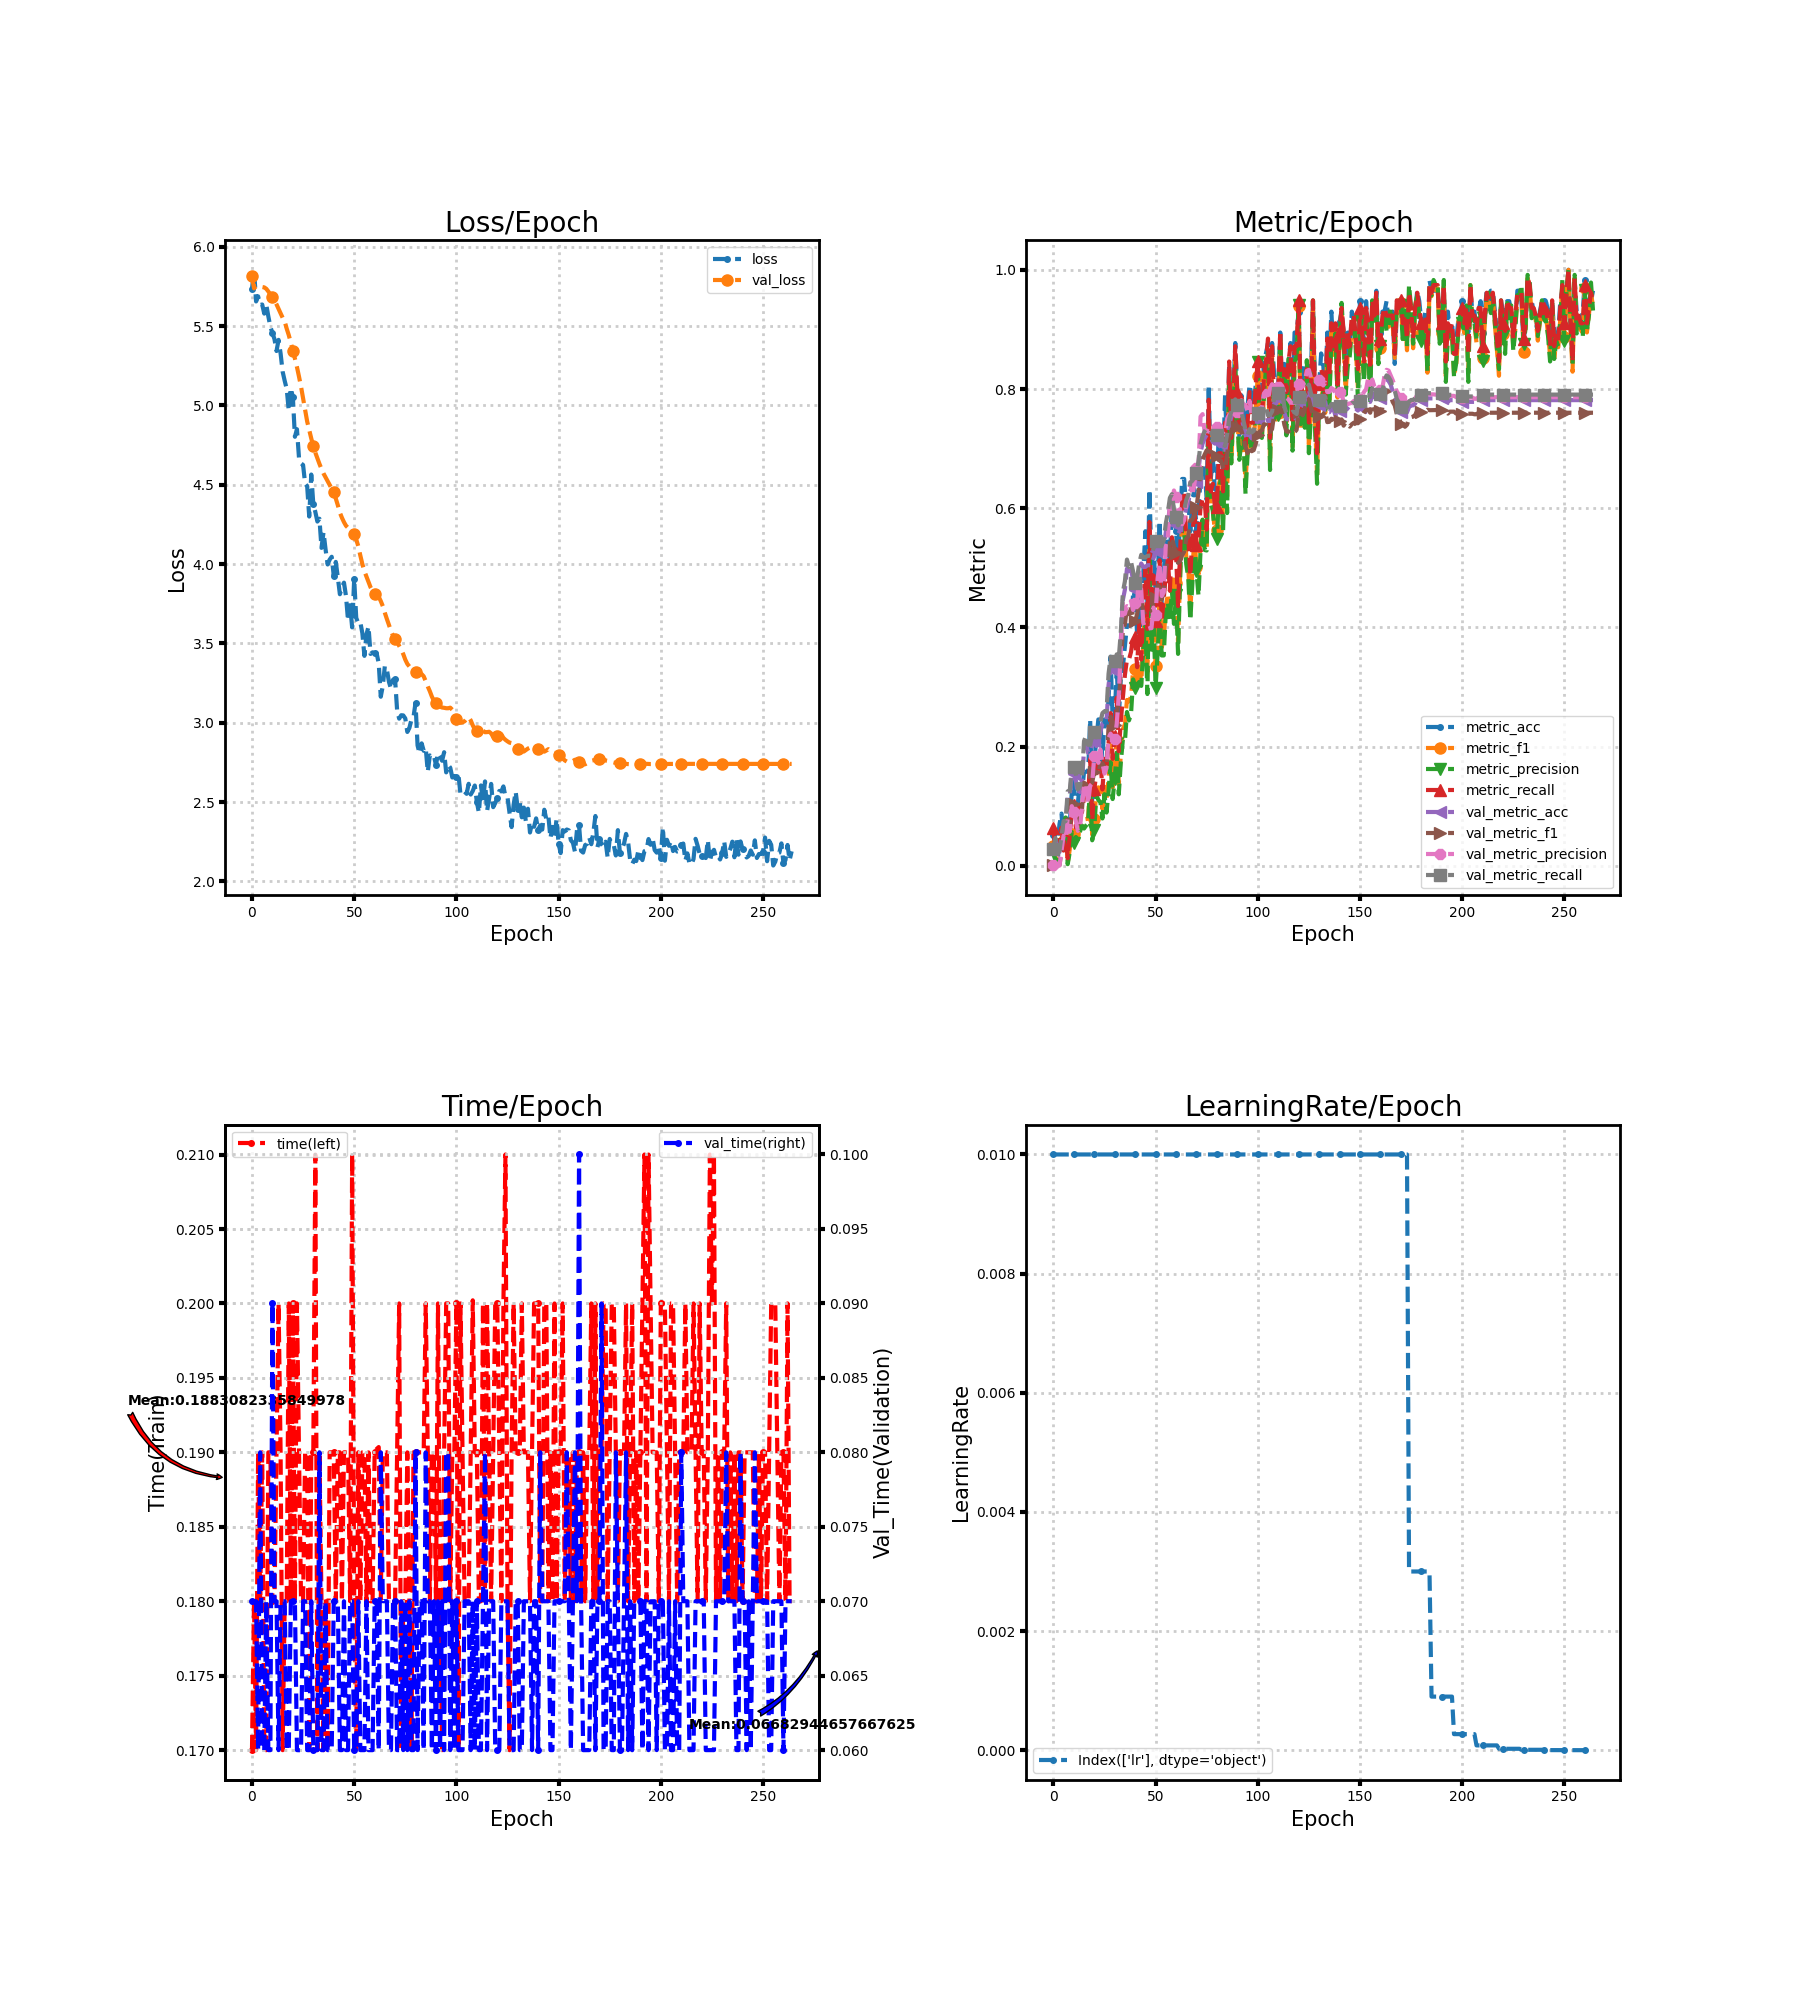

The file beside this chart, header and first rows:
loss, metric_acc, metric_f1, metric_precision, metric_recall, time, lr, val_loss, val_metric_acc, val_metric_f1, val_metric_precision, val_metric_recall, val_time
5.732, 0.05263, 0.03305, 0.02457, 0.0641, 0.17, 0.01, 5.814, 0.02624, 0.002061, 0.001087, 0.02813, 0.07
5.855, 0.03509, 0.01321, 0.009259, 0.02564, 0.18, 0.01, 5.738, 0.04373, 0.004482, 0.00236, 0.04688, 0.07
5.655, 0.03509, 0.0114, 0.007326, 0.02564, 0.17, 0.01, 5.751, 0.02332, 0.00114, 0.0005831, 0.025, 0.07
5.688, 0.07018, 0.04056, 0.04345, 0.05128, 0.19, 0.01, 5.755, 0.02332, 0.00114, 0.0005831, 0.025, 0.06
5.633, 0.08772, 0.04744, 0.04167, 0.0641, 0.18, 0.01, 5.754, 0.04665, 0.02617, 0.0256, 0.05, 0.08
5.636, 0.03509, 0.02735, 0.03419, 0.02564, 0.19, 0.01, 5.746, 0.06997, 0.05119, 0.05061, 0.075, 0.06
5.579, 0.08772, 0.06624, 0.0812, 0.0641, 0.17, 0.01, 5.744, 0.06997, 0.04842, 0.04562, 0.075, 0.06
5.634, 0.01754, 0.004662, 0.002849, 0.01282, 0.17, 0.01, 5.735, 0.1166, 0.08255, 0.07921, 0.125, 0.07
5.561, 0.07018, 0.0274, 0.02265, 0.05128, 0.19, 0.01, 5.718, 0.1166, 0.06258, 0.05704, 0.125, 0.06
5.496, 0.1228, 0.05951, 0.05673, 0.08974, 0.19, 0.01, 5.699, 0.1545, 0.09594, 0.1002, 0.1656, 0.06
5.457, 0.1404, 0.05403, 0.03782, 0.1026, 0.18, 0.01, 5.683, 0.1545, 0.104, 0.09083, 0.1656, 0.09
5.418, 0.08772, 0.04693, 0.04843, 0.0641, 0.18, 0.01, 5.662, 0.1429, 0.09019, 0.07517, 0.1531, 0.07
5.343, 0.1053, 0.05142, 0.04424, 0.07692, 0.19, 0.01, 5.637, 0.1195, 0.0686, 0.05874, 0.1281, 0.07
5.413, 0.1404, 0.0698, 0.05708, 0.1026, 0.2, 0.01, 5.608, 0.1254, 0.07439, 0.06397, 0.1344, 0.06
5.327, 0.1228, 0.06595, 0.06758, 0.08974, 0.19, 0.01, 5.58, 0.1399, 0.09502, 0.0969, 0.15, 0.07
5.212, 0.1579, 0.07806, 0.06259, 0.1154, 0.17, 0.01, 5.553, 0.1953, 0.1395, 0.1361, 0.2094, 0.07
5.155, 0.1579, 0.07855, 0.06766, 0.1154, 0.18, 0.01, 5.529, 0.2041, 0.1371, 0.1376, 0.2188, 0.07
5.103, 0.1579, 0.07912, 0.07222, 0.1154, 0.18, 0.01, 5.483, 0.1895, 0.1288, 0.1044, 0.2031, 0.06
4.967, 0.2456, 0.1407, 0.1376, 0.1795, 0.2, 0.01, 5.443, 0.1895, 0.1364, 0.1346, 0.2031, 0.06
5.109, 0.1053, 0.05224, 0.04293, 0.07692, 0.18, 0.01, 5.396, 0.2041, 0.1401, 0.1381, 0.2188, 0.07
5.052, 0.1754, 0.07918, 0.06047, 0.1282, 0.2, 0.01, 5.344, 0.2099, 0.158, 0.1845, 0.225, 0.07
4.802, 0.2105, 0.1245, 0.119, 0.1538, 0.18, 0.01, 5.295, 0.2012, 0.155, 0.1893, 0.2156, 0.07
4.85, 0.2456, 0.1317, 0.1107, 0.1795, 0.2, 0.01, 5.242, 0.2099, 0.1541, 0.1728, 0.225, 0.06
4.669, 0.2456, 0.13, 0.1068, 0.1795, 0.19, 0.01, 5.182, 0.2245, 0.1723, 0.1953, 0.2406, 0.05999
4.635, 0.1754, 0.09548, 0.07949, 0.1282, 0.18, 0.01, 5.118, 0.2391, 0.1721, 0.1724, 0.2562, 0.06
4.624, 0.2456, 0.1326, 0.1203, 0.1795, 0.18, 0.01, 5.044, 0.242, 0.166, 0.1548, 0.2594, 0.07
4.507, 0.2281, 0.1125, 0.08946, 0.1667, 0.19, 0.01, 4.968, 0.242, 0.1626, 0.1643, 0.2594, 0.07
4.49, 0.2807, 0.1455, 0.1252, 0.2051, 0.19, 0.01, 4.899, 0.3032, 0.234, 0.2148, 0.3222, 0.06
4.299, 0.3509, 0.2022, 0.1739, 0.2564, 0.17, 0.01, 4.845, 0.3324, 0.2501, 0.2217, 0.3503, 0.06
4.564, 0.2456, 0.1317, 0.1121, 0.1795, 0.19, 0.01, 4.792, 0.3324, 0.2411, 0.2155, 0.35, 0.07
4.379, 0.2456, 0.1684, 0.1453, 0.2179, 0.19, 0.01, 4.743, 0.3265, 0.2359, 0.2131, 0.3438, 0.06
4.328, 0.3333, 0.2125, 0.1899, 0.2821, 0.21, 0.01, 4.702, 0.3382, 0.2579, 0.2384, 0.3549, 0.06
4.268, 0.2456, 0.1365, 0.1201, 0.1923, 0.17, 0.01, 4.667, 0.3353, 0.2754, 0.2864, 0.3486, 0.06
4.286, 0.3158, 0.1863, 0.1739, 0.2436, 0.19, 0.01, 4.632, 0.379, 0.3237, 0.3636, 0.3927, 0.08
4.102, 0.3333, 0.2295, 0.212, 0.2821, 0.18, 0.01, 4.6, 0.4461, 0.3978, 0.4438, 0.4594, 0.06
4.201, 0.3684, 0.2374, 0.2085, 0.3205, 0.17, 0.01, 4.571, 0.4636, 0.4052, 0.4227, 0.4774, 0.06
4.092, 0.4035, 0.2783, 0.2581, 0.3462, 0.18, 0.01, 4.547, 0.4985, 0.4324, 0.4358, 0.5139, 0.07
3.997, 0.4035, 0.2758, 0.244, 0.3462, 0.17, 0.01, 4.523, 0.4869, 0.4223, 0.4344, 0.5014, 0.06
4.028, 0.4035, 0.2841, 0.2551, 0.359, 0.19, 0.01, 4.5, 0.4956, 0.4317, 0.4447, 0.5101, 0.06
4.046, 0.4561, 0.3278, 0.3128, 0.3846, 0.19, 0.01, 4.476, 0.481, 0.4193, 0.4292, 0.4941, 0.06
3.927, 0.4561, 0.3295, 0.2991, 0.3846, 0.19, 0.01, 4.451, 0.4636, 0.4107, 0.4418, 0.475, 0.07
4.013, 0.386, 0.2993, 0.303, 0.3333, 0.18, 0.01, 4.413, 0.4723, 0.4227, 0.4436, 0.4837, 0.07
3.916, 0.4561, 0.3371, 0.3085, 0.4103, 0.19, 0.01, 4.371, 0.4956, 0.4442, 0.4928, 0.5073, 0.07
3.81, 0.4035, 0.307, 0.3019, 0.3462, 0.19, 0.01, 4.324, 0.5073, 0.4453, 0.4615, 0.5219, 0.06
3.853, 0.4912, 0.3777, 0.3632, 0.4359, 0.18, 0.01, 4.292, 0.5015, 0.4263, 0.4076, 0.5174, 0.06
3.883, 0.5614, 0.4352, 0.4077, 0.5, 0.19, 0.01, 4.264, 0.5015, 0.4213, 0.3984, 0.5174, 0.07
3.797, 0.4386, 0.3251, 0.2883, 0.3974, 0.19, 0.01, 4.241, 0.5044, 0.4222, 0.3974, 0.5201, 0.06
3.642, 0.6316, 0.5339, 0.5239, 0.5769, 0.19, 0.01, 4.228, 0.5044, 0.4218, 0.3985, 0.5205, 0.06
3.741, 0.5088, 0.3782, 0.3626, 0.4359, 0.18, 0.01, 4.219, 0.5044, 0.4222, 0.3988, 0.5201, 0.07
3.601, 0.5439, 0.4453, 0.4209, 0.4872, 0.21, 0.01, 4.205, 0.516, 0.4447, 0.4333, 0.5326, 0.07
3.905, 0.4561, 0.335, 0.2991, 0.4103, 0.18, 0.01, 4.187, 0.5277, 0.4489, 0.4202, 0.5451, 0.06
3.661, 0.4737, 0.3617, 0.3564, 0.4231, 0.17, 0.01, 4.155, 0.5394, 0.4708, 0.4825, 0.5566, 0.06
3.627, 0.5789, 0.4553, 0.4267, 0.5128, 0.19, 0.01, 4.112, 0.5335, 0.4673, 0.5078, 0.55, 0.07
3.633, 0.4386, 0.3664, 0.353, 0.4103, 0.18, 0.01, 4.054, 0.5219, 0.4467, 0.4527, 0.5378, 0.06
3.564, 0.4912, 0.3801, 0.353, 0.4487, 0.19, 0.01, 4, 0.5306, 0.4594, 0.4589, 0.5458, 0.06
3.421, 0.5439, 0.4352, 0.4248, 0.4872, 0.19, 0.01, 3.955, 0.5598, 0.4954, 0.539, 0.5743, 0.06
3.555, 0.5439, 0.4565, 0.4419, 0.5128, 0.18, 0.01, 3.921, 0.5773, 0.5163, 0.5495, 0.5931, 0.07
3.606, 0.5088, 0.4179, 0.4124, 0.4615, 0.19, 0.01, 3.886, 0.6006, 0.543, 0.6075, 0.6174, 0.06
3.433, 0.614, 0.4855, 0.4615, 0.5513, 0.18, 0.01, 3.854, 0.6064, 0.5504, 0.6115, 0.6236, 0.06
3.444, 0.5965, 0.447, 0.406, 0.5256, 0.18, 0.01, 3.83, 0.5831, 0.5362, 0.6298, 0.5976, 0.06
... 205 more rows
